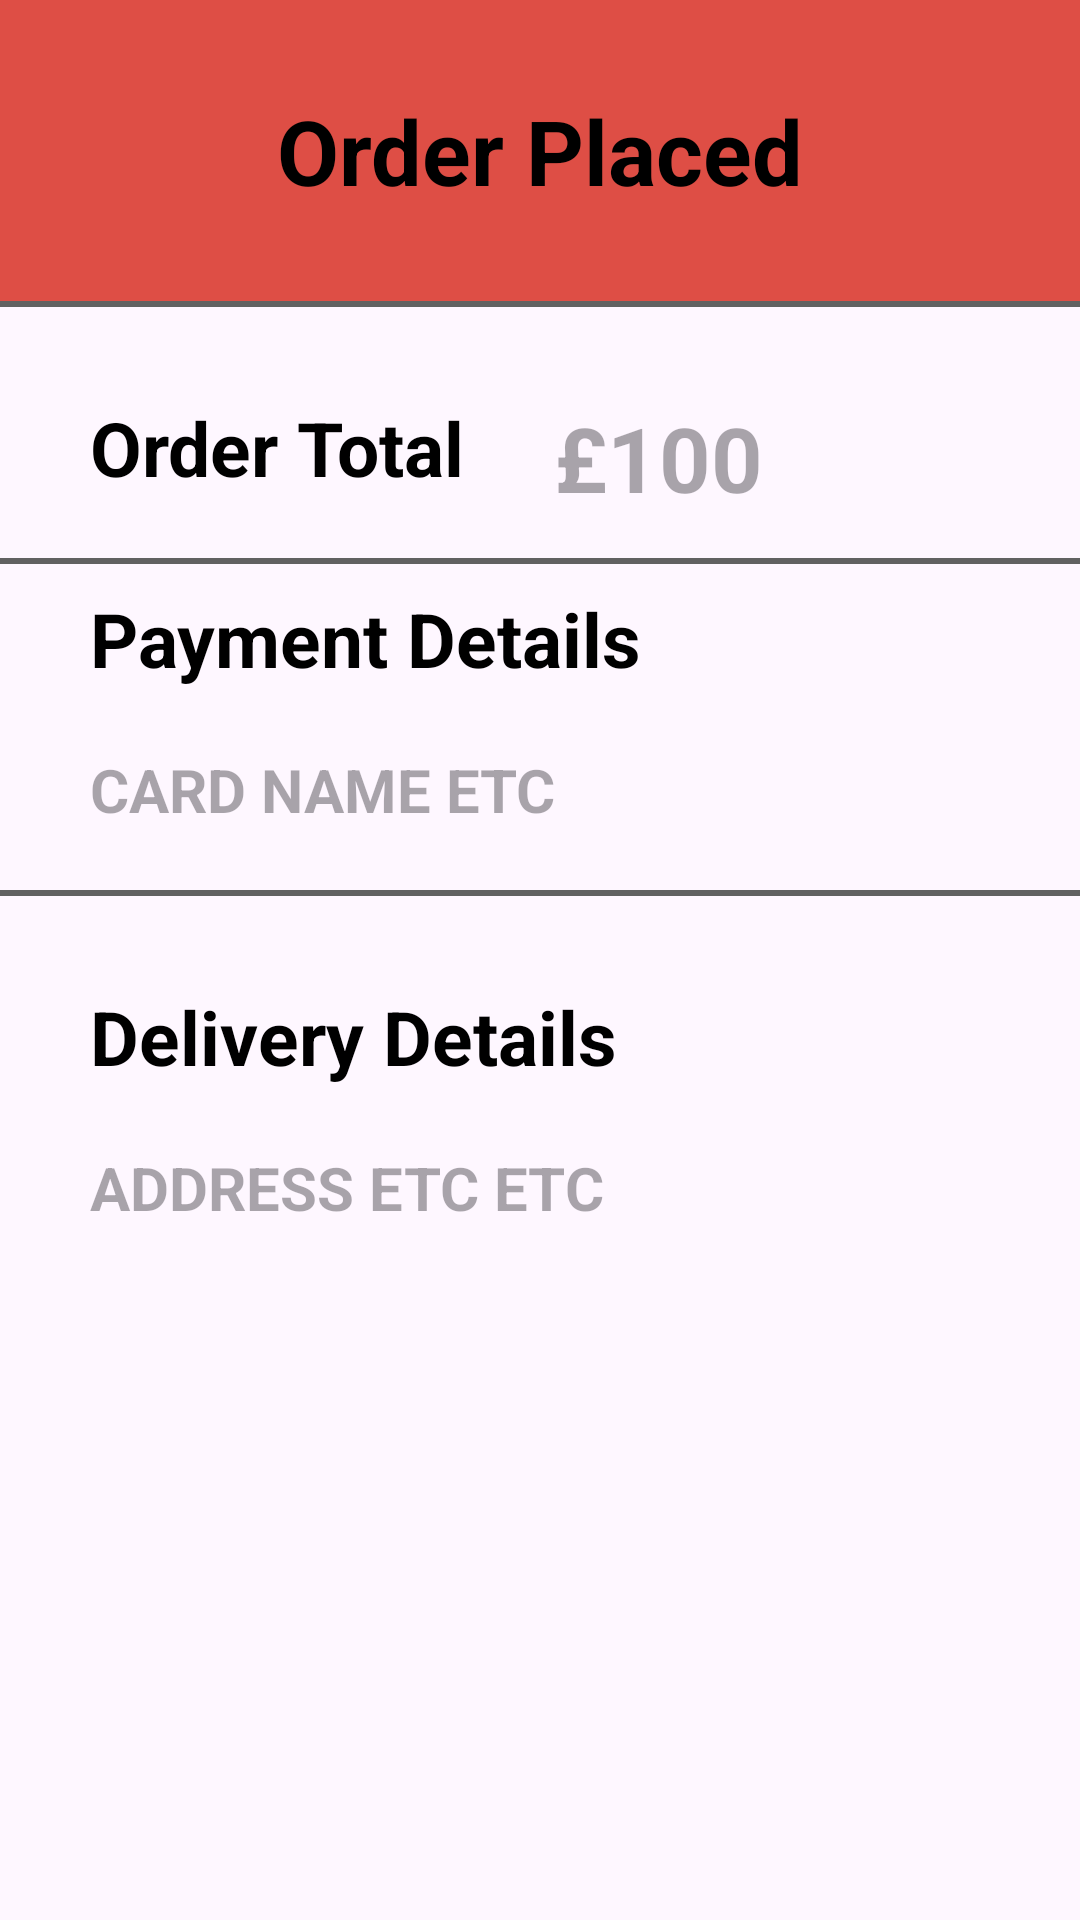

Layout XML and referenced resources for this Android screen:
<!-- AndroidManifest.xml: application theme Theme.Assessment2 -->
<!-- res/layout/fragment_order_placed.xml -->
<?xml version="1.0" encoding="utf-8"?>
<ScrollView xmlns:android="http://schemas.android.com/apk/res/android"
    xmlns:tools="http://schemas.android.com/tools"
    android:layout_width="match_parent"
    android:layout_height="match_parent"
    xmlns:app="http://schemas.android.com/apk/res-auto"
    tools:context=".OrderPlacedFragment">
<androidx.constraintlayout.widget.ConstraintLayout
    android:layout_width="match_parent"
    android:layout_height="match_parent">

    <View
        android:id="@+id/line0"
        android:layout_width="match_parent"
        app:layout_constraintBottom_toTopOf="@id/orderPlaced"
        android:layout_height="2dp"
        app:layout_constraintTop_toTopOf="parent"
        android:background="@color/dark_grey">

    </View>

    <TextView
        android:id="@+id/orderPlaced"
        android:layout_width="match_parent"
        android:gravity="center"
        android:layout_height="wrap_content"
        app:layout_constraintStart_toStartOf="parent"
        app:layout_constraintEnd_toEndOf="parent"
        app:layout_constraintTop_toTopOf="parent"
        android:padding="30dp"
        android:textColor="@color/black"
        android:background="@color/coral"
        android:textSize="30sp"
        android:textStyle="bold"
        android:text="Order Placed"
        />
    <View
        android:id="@+id/line1"
        android:layout_width="match_parent"
        android:layout_height="2dp"
        app:layout_constraintTop_toBottomOf="@id/orderPlaced"
        android:background="@color/dark_grey">

    </View>

    <TextView
        android:id="@+id/orderTotal"
        android:layout_width="wrap_content"
        android:layout_height="wrap_content"
        app:layout_constraintStart_toStartOf="parent"
        android:layout_marginLeft="30dp"
        app:layout_constraintTop_toBottomOf="@id/line1"
        android:layout_marginTop="30dp"
        android:textColor="@color/black"
        android:textSize="25sp"
        android:textStyle="bold"
        android:text="Order Total"
        />
    <TextView
        android:id="@+id/orderValue"
        android:layout_width="wrap_content"
        android:layout_height="wrap_content"
        app:layout_constraintTop_toBottomOf="@id/line1"
        app:layout_constraintStart_toEndOf="@id/orderTotal"
        android:layout_marginTop="30dp"
        android:layout_marginLeft="30dp"
        android:textColor="@color/black"
        android:textSize="30sp"
        android:textStyle="bold"
        android:hint="£100"
        />

    <View
        android:id="@+id/line2"
        android:layout_width="match_parent"
        android:layout_height="2dp"
        android:layout_marginTop="20dp"
        app:layout_constraintTop_toBottomOf="@id/orderTotal"
        android:background="@color/dark_grey">

    </View>
    <TextView
        android:id="@+id/paymentChosen"
        android:layout_width="wrap_content"
        android:layout_height="wrap_content"
        app:layout_constraintTop_toBottomOf="@id/orderTotal"
        app:layout_constraintStart_toStartOf="parent"
        android:layout_marginTop="30dp"
        android:layout_marginLeft="30dp"
        android:textColor="@color/black"
        android:textSize="25sp"
        android:textStyle="bold"
        android:text="Payment Details"
        />
    <TextView
        android:id="@+id/paymentDetails"
        android:layout_width="wrap_content"
        android:layout_height="wrap_content"
        app:layout_constraintTop_toBottomOf="@id/paymentChosen"
        app:layout_constraintStart_toStartOf="parent"
        android:layout_marginTop="20dp"
        android:layout_marginLeft="30dp"
        android:textColor="@color/black"
        android:textSize="20sp"
        android:textStyle="bold"
        android:hint="CARD NAME ETC"
        />

    <View
        android:id="@+id/line3"
        android:layout_width="match_parent"
        android:layout_height="2dp"
        android:layout_marginTop="20dp"
        app:layout_constraintTop_toBottomOf="@id/paymentDetails"
        android:background="@color/dark_grey">

    </View>
    <TextView
        android:id="@+id/deliveryDetails"
        android:layout_width="wrap_content"
        android:layout_height="wrap_content"
        app:layout_constraintStart_toStartOf="parent"
        android:layout_marginLeft="30dp"
        app:layout_constraintTop_toBottomOf="@id/line3"
        android:layout_marginTop="30dp"
        android:textSize="25sp"
        android:textStyle="bold"
        android:textColor="@color/black"
        android:text="Delivery Details"
        />

    <TextView
        android:id="@+id/delivery"
        android:layout_width="wrap_content"
        android:layout_height="wrap_content"
        app:layout_constraintStart_toStartOf="@id/deliveryDetails"
        app:layout_constraintTop_toBottomOf="@id/deliveryDetails"
        android:layout_marginTop="20dp"
        android:textColor="@color/black"
        android:textSize="20sp"
        android:textStyle="bold"
        android:hint="ADDRESS ETC ETC"/>

</androidx.constraintlayout.widget.ConstraintLayout>






</ScrollView>
<!-- resources referenced by this layout -->
<resources>
  <color name="black">#FF000000</color>
  <color name="coral">#DE4E45</color>
  <color name="dark_grey">#616161</color>
  <style name="Theme.Assessment2" parent="Base.Theme.Assessment2" />
  <style name="Base.Theme.Assessment2" parent="Theme.Material3.DayNight.NoActionBar">
          <item name="colorPrimary">@color/light_grey</item>
          
          
  
      </style>
  <color name="light_grey">#BDBDBD</color>
</resources>
